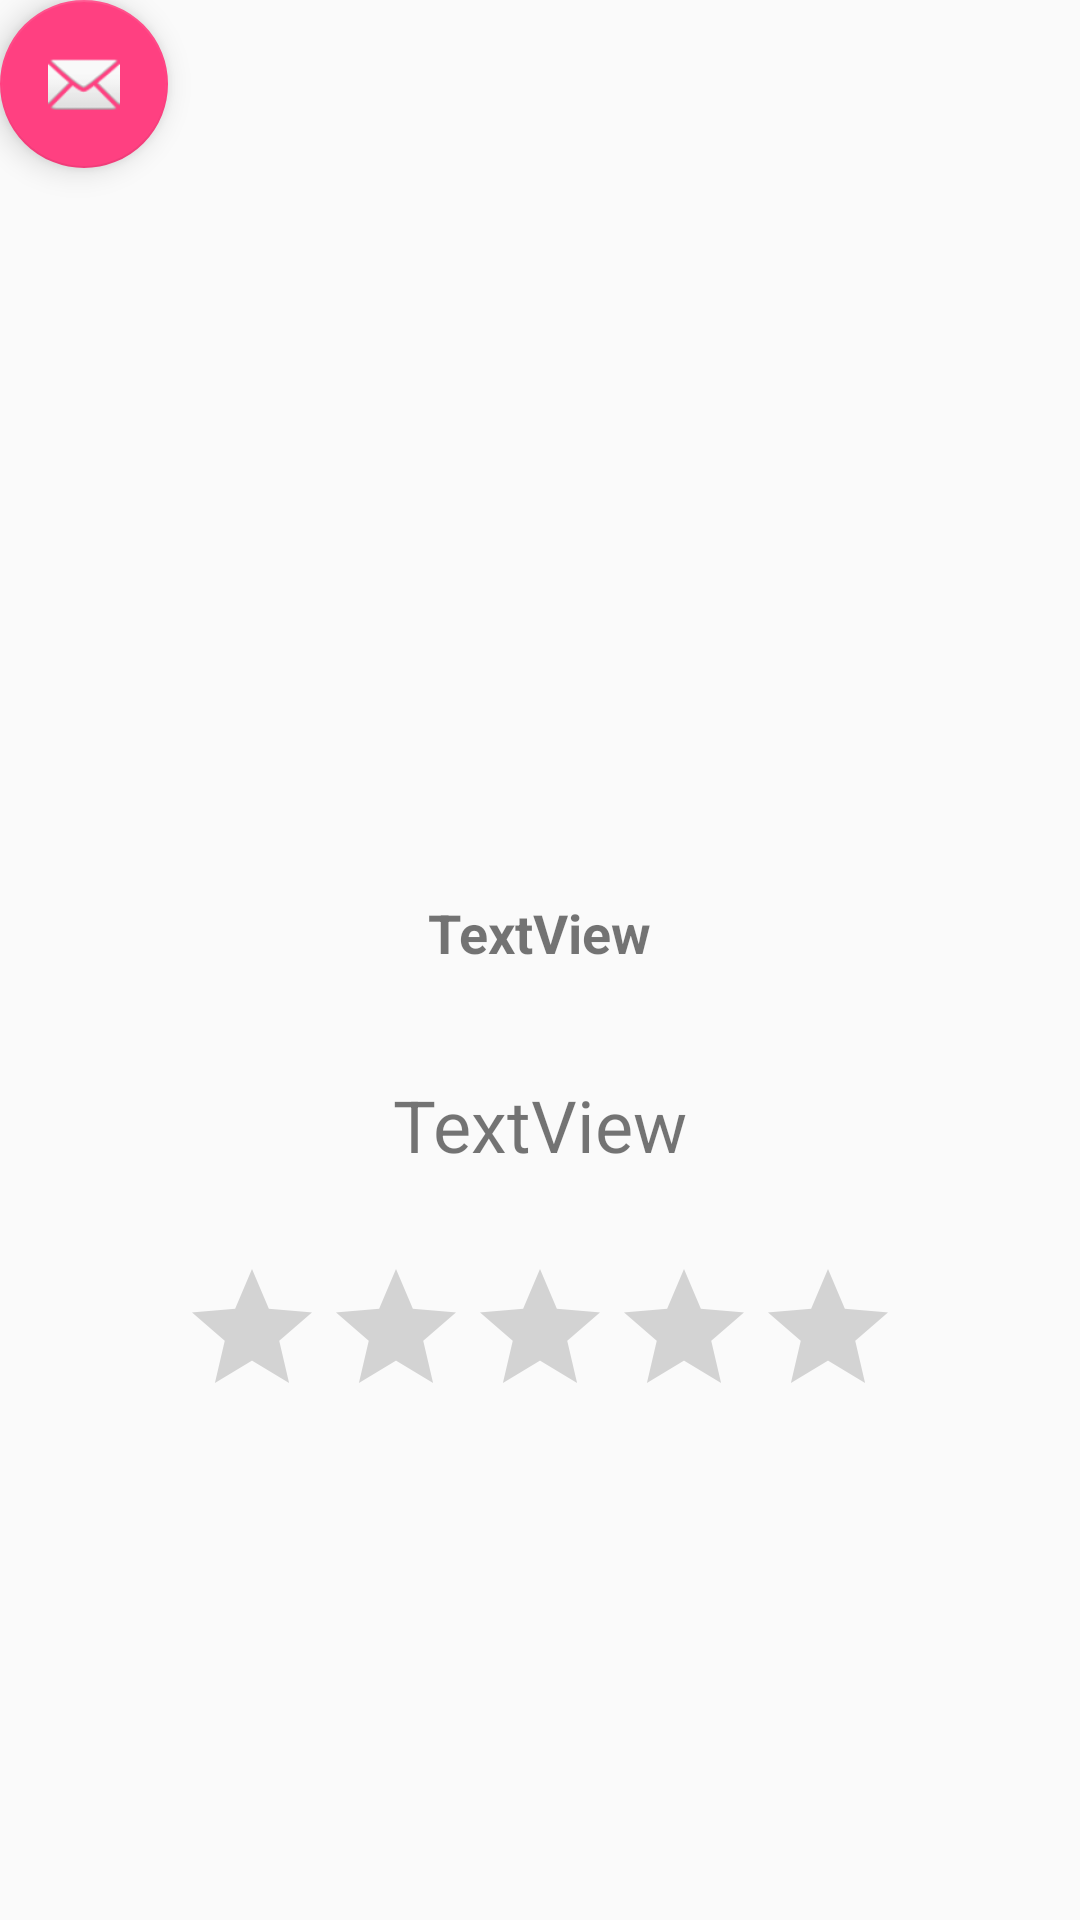

This screen was rendered from an Android layout file. Write that file and the resources it references.
<!-- AndroidManifest.xml: activity theme AppTheme.NoActionBar -->
<!-- res/layout/activity_rate_movie.xml -->
<?xml version="1.0" encoding="utf-8"?>
<RelativeLayout xmlns:android="http://schemas.android.com/apk/res/android"
    xmlns:app="http://schemas.android.com/apk/res-auto"
    xmlns:tools="http://schemas.android.com/tools"
    android:layout_width="match_parent"
    android:layout_height="match_parent"
    tools:context="com.example.colin.findafilm.RateMovieActivity"
    tools:layout_editor_absoluteY="25dp">


    <android.support.design.widget.FloatingActionButton
        android:id="@+id/fab"
        android:layout_width="wrap_content"
        android:layout_height="wrap_content"
        android:layout_gravity="bottom|end"
        app:srcCompat="@android:drawable/ic_dialog_email"
        tools:layout_editor_absoluteX="16dp"
        tools:layout_editor_absoluteY="16dp" />

    <RatingBar
        android:id="@+id/rtMovie"
        android:layout_width="wrap_content"
        android:layout_height="wrap_content"
        android:layout_alignParentBottom="true"
        android:layout_centerHorizontal="true"
        android:layout_marginBottom="164dp"
        tools:layout_editor_absoluteX="60dp"
        tools:layout_editor_absoluteY="255dp" />

    <TextView
        android:id="@+id/tvMovieName"
        android:layout_width="wrap_content"
        android:layout_height="wrap_content"
        android:layout_above="@+id/rtMovie"
        android:layout_centerHorizontal="true"
        android:layout_marginBottom="28dp"
        android:text="TextView"
        android:textAlignment="center"
        android:textSize="24sp"
        tools:layout_editor_absoluteX="131dp"
        tools:layout_editor_absoluteY="140dp" />

    <TextView
        android:id="@+id/tvGenreName"
        android:layout_width="wrap_content"
        android:layout_height="wrap_content"
        android:layout_above="@+id/rtMovie"
        android:layout_centerHorizontal="true"
        android:layout_marginBottom="96dp"
        android:text="TextView"
        android:textAlignment="center"
        android:textSize="18sp"
        android:textStyle="bold"
        tools:layout_editor_absoluteX="142dp"
        tools:layout_editor_absoluteY="58dp" />

</RelativeLayout>
<!-- resources referenced by this layout -->
<resources>
  <style name="AppTheme.NoActionBar">
          <item name="windowActionBar">false</item>
          <item name="windowNoTitle">true</item>
      </style>
</resources>
